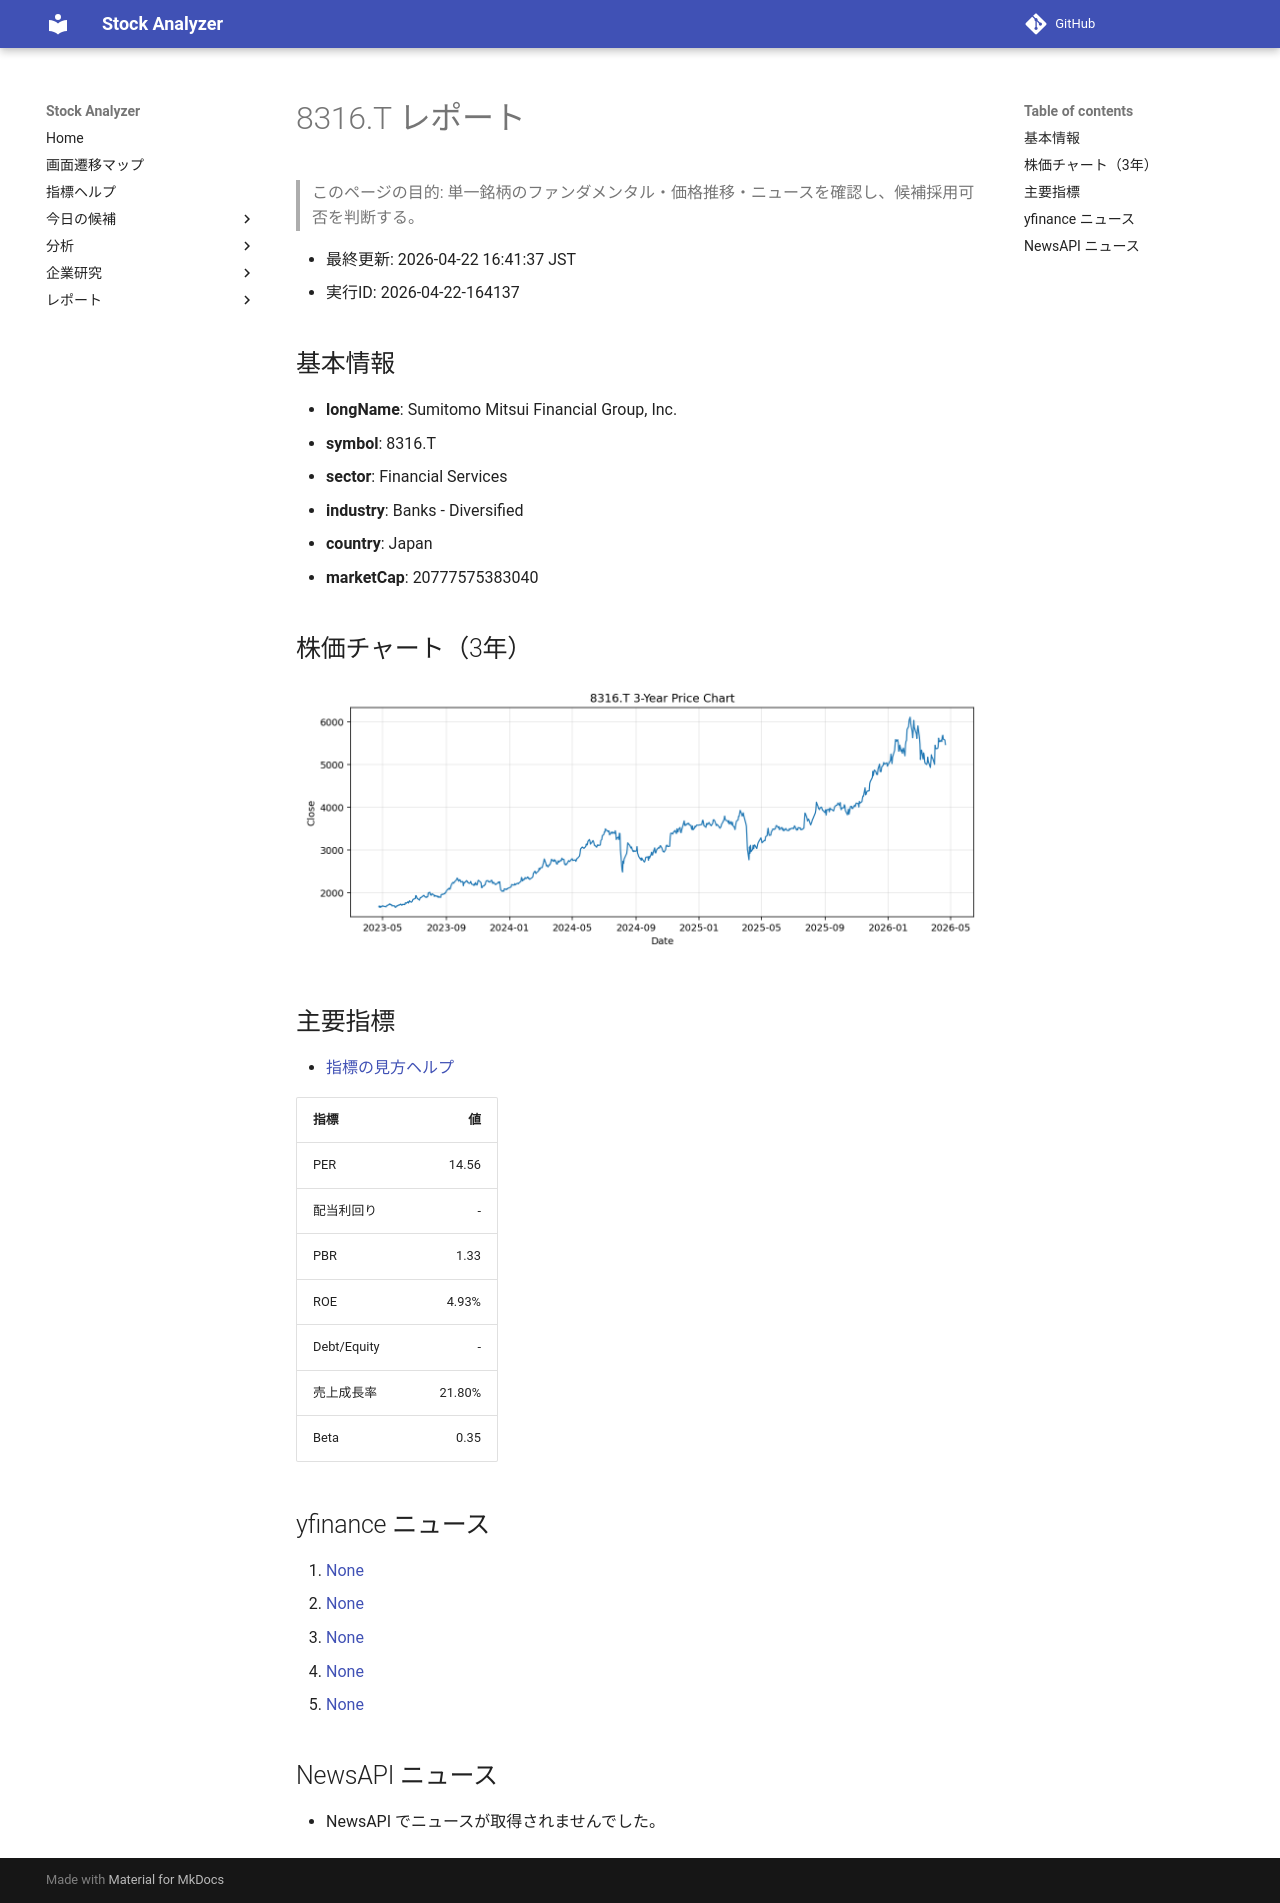

repository: Yumi-note/Making-APP · page: reports/2026-04-22/164137/8316_T/index.html · generator: mkdocs

# 8316.T レポート

> このページの目的: 単一銘柄のファンダメンタル・価格推移・ニュースを確認し、候補採用可否を判断する。

- 最終更新: 2026-04-22 16:41:37 JST
- 実行ID: 2026-04-22-164137

## 基本情報

- **longName**: Sumitomo Mitsui Financial Group, Inc.
- **symbol**: 8316.T
- **sector**: Financial Services
- **industry**: Banks - Diversified
- **country**: Japan
- **marketCap**: 20777575383040

## 株価チャート（3年）

![8316.T 3-year price chart](8316_T_3y.png)

## 主要指標

- [指標の見方ヘルプ](../../../../indicators.md)

| 指標 | 値 |
|---|---:|
| PER | 14.56 |
| 配当利回り | - |
| PBR | 1.33 |
| ROE | 4.93% |
| Debt/Equity | - |
| 売上成長率 | 21.80% |
| Beta | 0.35 |

## yfinance ニュース

1. [None](None)
2. [None](None)
3. [None](None)
4. [None](None)
5. [None](None)

## NewsAPI ニュース

- NewsAPI でニュースが取得されませんでした。
